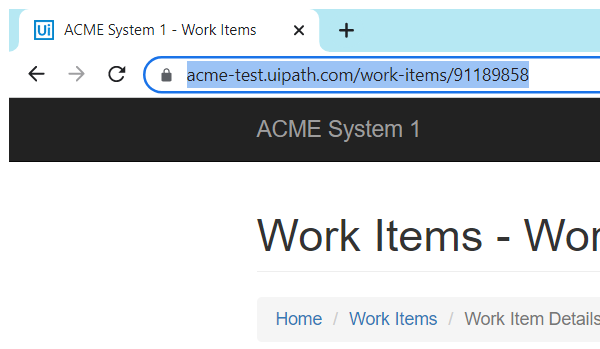
Task: This is used for Launch, Login, Logout

Workflow: NavigateToSelectId

Step 1: Attach Browser 'chrome.exe ACME' in window 'ACME System 1 - Work Items' (chrome.exe)

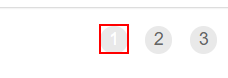
Step 2: click on the link '{0}'

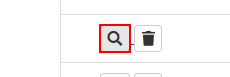
Step 3: click on the button
